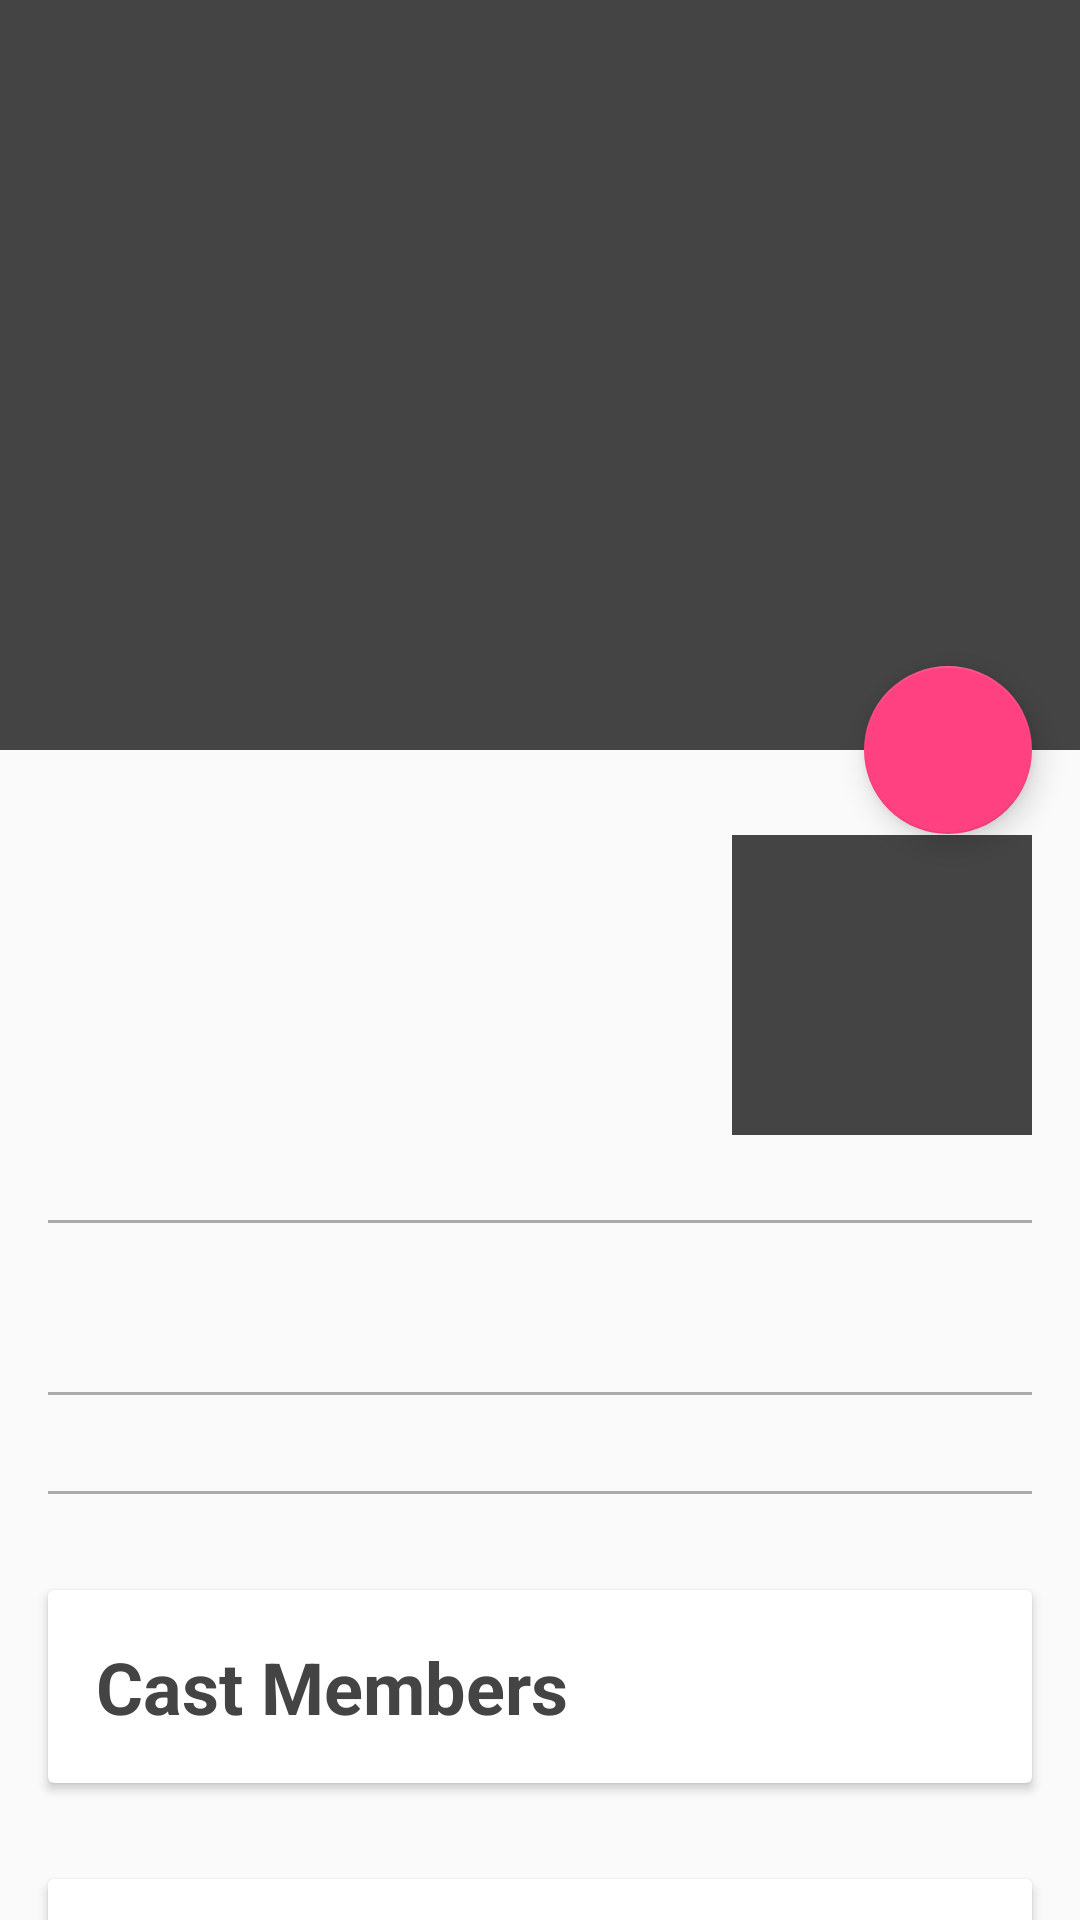

Reconstruct the res/layout file that produces this screen, plus the resources it refers to.
<!-- AndroidManifest.xml: application theme AppTheme -->
<!-- res/layout/fragment_detail.xml -->
<?xml version="1.0" encoding="utf-8"?>
<android.support.design.widget.CoordinatorLayout xmlns:android="http://schemas.android.com/apk/res/android"
    xmlns:app="http://schemas.android.com/apk/res-auto"
    android:layout_width="match_parent"
    android:layout_height="match_parent"
    android:fitsSystemWindows="true">

    <android.support.design.widget.AppBarLayout
        android:id="@+id/appbarLayout"
        android:layout_width="match_parent"
        android:layout_height="wrap_content"
        android:fitsSystemWindows="true"
        android:theme="@style/ThemeOverlay.AppCompat.Dark.ActionBar"
        >

        <android.support.design.widget.CollapsingToolbarLayout
            android:id="@+id/collapsing_toolbar_layout"
            android:layout_width="match_parent"
            android:layout_height="wrap_content"
            app:layout_scrollFlags="scroll|exitUntilCollapsed"
            android:fitsSystemWindows="true"
            app:contentScrim="?attr/colorPrimary"
            app:expandedTitleTextAppearance="@style/Expanded_Toolbar_Detailed_Movie"
            >

            <ImageView
                android:id="@+id/imageView_movie_backdrop"
                android:layout_width="match_parent"
                android:layout_height="@dimen/backdrop_height"
                app:layout_collapseMode="parallax"
                android:fitsSystemWindows="true"
                android:scaleType="centerCrop"
                />

            <android.support.v7.widget.Toolbar
                android:id="@+id/toolbar"
                android:layout_width="match_parent"
                android:layout_height="@dimen/toolbar_fragment_height"
                app:titleTextColor="@android:color/white"
                app:layout_collapseMode="pin"
                />
        </android.support.design.widget.CollapsingToolbarLayout>

    </android.support.design.widget.AppBarLayout>

    <android.support.design.widget.FloatingActionButton
        android:id="@+id/fab"
        android:layout_width="wrap_content"
        android:layout_height="wrap_content"
        android:layout_margin="16dp"
        android:clickable="true"
        android:src="@mipmap/ic_favorite_border_white_48dp"
        app:layout_anchor="@id/appbarLayout"
        app:layout_anchorGravity="bottom|right|end"
        />


    <android.support.v4.widget.NestedScrollView
        android:layout_width="match_parent"
        android:layout_height="match_parent"
        app:layout_behavior="@string/appbar_scrolling_view_behavior">

        <LinearLayout
            android:layout_width="match_parent"
            android:layout_height="wrap_content"
            android:orientation="vertical"
            >

            <include layout="@layout/layout_detail_quick"/>
            <include layout="@layout/line_divider"/>
            <TextView
                android:layout_marginLeft="@dimen/activity_horizontal_margin"
                android:layout_marginStart="@dimen/activity_horizontal_margin"
                android:layout_marginRight="@dimen/activity_horizontal_margin"
                android:layout_marginEnd="@dimen/activity_horizontal_margin"
                android:paddingLeft="@dimen/activity_horizontal_margin"
                android:paddingStart="@dimen/activity_horizontal_margin"
                android:paddingRight="@dimen/activity_horizontal_margin"
                android:paddingEnd="@dimen/activity_horizontal_margin"
                android:layout_width="match_parent"
                android:layout_height="wrap_content"
                android:gravity="center"
                android:id="@+id/textView_movie_overview"
                android:textSize="@dimen/textsize_name"
                />
            <include layout="@layout/line_divider"/>

            <android.support.v7.widget.RecyclerView
                android:id="@+id/recyclerView_gallery"
                android:layout_width="match_parent"
                android:layout_height="@dimen/poster_image_height"
                android:layout_marginBottom="@dimen/activity_vertical_margin"
                android:visibility="gone"
                />

            <include layout="@layout/line_divider"/>
            <include layout="@layout/layout_detail_cast"/>
            <include layout="@layout/layout_detail_review"/>
        </LinearLayout>


    </android.support.v4.widget.NestedScrollView>

</android.support.design.widget.CoordinatorLayout>
<!-- res/layout/layout_detail_quick.xml (included above) -->
<?xml version="1.0" encoding="utf-8"?>
<LinearLayout
xmlns:android="http://schemas.android.com/apk/res/android"
android:layout_width="match_parent"
android:layout_height="wrap_content"
android:orientation="horizontal"
android:layout_marginStart="@dimen/activity_horizontal_margin"
android:layout_marginLeft="@dimen/activity_horizontal_margin"
android:layout_marginEnd="@dimen/activity_horizontal_margin"
android:layout_marginRight="@dimen/activity_horizontal_margin"
android:layout_marginTop="@dimen/activity_vertical_margin"
    >


<LinearLayout
    android:id="@+id/layout_movie_detail"
    android:layout_width="0dp"
    android:layout_height="wrap_content"
    android:orientation="vertical"
    android:layout_weight="1"
    >

    <TextView
        android:id="@+id/textView_movie_name"
        android:layout_width="match_parent"
        android:layout_height="wrap_content"
        android:textStyle="bold"
        android:textSize="@dimen/heading_size"
        />



    <TextView
        android:id="@+id/textView_movie_tagline"
        android:layout_width="match_parent"
        android:layout_height="wrap_content"
        android:layout_marginTop="@dimen/subheading_margin_top"
        android:textSize="@dimen/textsize_name"
        />

    <TextView
        android:id="@+id/textView_movie_release"
        android:layout_width="wrap_content"
        android:layout_height="wrap_content"
        android:layout_marginTop="@dimen/subheading_margin_top"
        />

    <TextView
        android:id="@+id/textView_movie_runtime"
        android:layout_width="wrap_content"
        android:layout_height="wrap_content"
        android:layout_marginTop="@dimen/subheading_margin_top"
        />

</LinearLayout>

<LinearLayout
    android:id="@+id/layout_rating"
    android:layout_width="@dimen/rating_width"
    android:layout_height="@dimen/rating_height"
    android:orientation="vertical"
    android:background="@color/colorPrimary"
    android:gravity="center"
    android:layout_gravity="center"
    android:layout_marginLeft="@dimen/activity_horizontal_margin"
    >

    <TextView
        android:id="@+id/textView_rating"
        android:textColor="@android:color/white"
        android:textStyle="bold"
        android:layout_width="wrap_content"
        android:layout_height="wrap_content"
        android:textSize="40sp"
        android:gravity="center"
        />

    <TextView
        android:id="@+id/textView_votes"
        android:textColor="@android:color/white"
        android:layout_width="wrap_content"
        android:layout_height="wrap_content"
        />

</LinearLayout>


</LinearLayout>
<!-- res/layout/line_divider.xml (included above) -->
<?xml version="1.0" encoding="utf-8"?>
<View xmlns:android="http://schemas.android.com/apk/res/android"
    android:layout_width="match_parent"
    android:layout_height="@dimen/line_divider_height"
    android:background="@android:color/darker_gray"
    android:layout_margin="@dimen/activity_horizontal_margin"
    >

</View>
<!-- res/layout/layout_detail_cast.xml (included above) -->
<?xml version="1.0" encoding="utf-8"?>
<android.support.v7.widget.CardView xmlns:android="http://schemas.android.com/apk/res/android"
    android:layout_width="match_parent"
    android:layout_height="wrap_content"
    android:layout_margin="@dimen/activity_horizontal_margin"
    android:id="@+id/layout_cast"
    >
    <LinearLayout
        android:layout_width="match_parent"
        android:layout_height="match_parent"
        android:orientation="vertical"
        >

        <TextView
            android:id="@+id/textView_Movie_Cast"
            android:layout_width="wrap_content"
            android:layout_height="wrap_content"
            android:textSize="@dimen/heading_size"
            android:textColor="@color/colorPrimary"
            android:text="@string/cast"
            android:textStyle="bold"
            android:layout_marginLeft="@dimen/activity_horizontal_margin"
            android:layout_marginStart="@dimen/activity_horizontal_margin"
            android:layout_marginTop="@dimen/activity_horizontal_margin"
            />

        <android.support.v7.widget.RecyclerView
            android:id="@+id/recyclerView_Cast"
            android:paddingLeft="@dimen/activity_horizontal_margin"
            android:layout_width="match_parent"
            android:layout_height="match_parent"
            android:layout_marginTop="@dimen/activity_vertical_margin"
            />

    </LinearLayout>

</android.support.v7.widget.CardView>
<!-- res/layout/layout_detail_review.xml (included above) -->
<?xml version="1.0" encoding="utf-8"?>
<android.support.v7.widget.CardView
    xmlns:android="http://schemas.android.com/apk/res/android"
    android:layout_width="match_parent"
    android:layout_height="@dimen/review_height"
    android:layout_margin="@dimen/activity_horizontal_margin"
    android:id="@+id/layout_review"
    >

    <LinearLayout
        android:layout_width="match_parent"
        android:layout_height="match_parent"
        android:orientation="vertical"
        android:paddingLeft="@dimen/activity_horizontal_margin"
        android:paddingStart="@dimen/activity_horizontal_margin"
        android:paddingEnd="@dimen/activity_horizontal_margin"
        android:paddingRight="@dimen/activity_horizontal_margin"
        android:paddingTop="@dimen/activity_vertical_margin"
        android:paddingBottom="@dimen/activity_vertical_margin"
        >

        <TextView
            android:id="@+id/textView_User_Reviews"
            android:layout_width="wrap_content"
            android:layout_height="wrap_content"
            android:textSize="@dimen/heading_size"
            android:textColor="@color/colorPrimary"
            android:text="@string/reviews"
            android:textStyle="bold"
            />

        <TextView
            android:id="@+id/textView_User_Reviews_Content"
            android:layout_width="wrap_content"
            android:layout_height="wrap_content"
            android:layout_marginTop="@dimen/activity_vertical_margin"
            android:layout_marginLeft="@dimen/activity_horizontal_margin"
            android:layout_marginStart="@dimen/activity_horizontal_margin"
            android:layout_marginRight="@dimen/activity_horizontal_margin"
            android:layout_marginEnd="@dimen/activity_horizontal_margin"
            android:textSize="@dimen/textsize_name"
            android:gravity="center"
            android:ellipsize="end"
            android:maxLines="4"
            />

    </LinearLayout>

    <TextView
        android:id="@+id/textView_User_Reviews_Readmore"
        android:layout_width="wrap_content"
        android:layout_height="wrap_content"
        android:textSize="@dimen/textsize_name"
        android:textColor="@color/colorPrimary"
        android:text="@string/read_more"
        android:textStyle="italic"
        android:layout_gravity="bottom|end"
        android:layout_marginBottom="@dimen/activity_vertical_margin"
        android:layout_marginEnd="@dimen/activity_horizontal_margin"
        android:layout_marginRight="@dimen/activity_horizontal_margin"
        />
</android.support.v7.widget.CardView>
<!-- resources referenced by this layout -->
<resources>
  <color name="colorPrimary">#444444</color>
  <dimen name="activity_horizontal_margin">16dp</dimen>
  <dimen name="activity_vertical_margin">16dp</dimen>
  <dimen name="backdrop_height">250dp</dimen>
  <dimen name="heading_size">24sp</dimen>
  <dimen name="line_divider_height">1dp</dimen>
  <dimen name="poster_image_height">210dp</dimen>
  <dimen name="rating_height">100dp</dimen>
  <dimen name="rating_width">100dp</dimen>
  <dimen name="review_height">200dp</dimen>
  <dimen name="subheading_margin_top">10dp</dimen>
  <dimen name="textsize_name">18sp</dimen>
  <dimen name="toolbar_fragment_height">56dp</dimen>
  <string name="cast">Cast Members</string>
  <string name="read_more">Find More</string>
  <string name="reviews">User Reviews</string>
  <style name="Expanded_Toolbar_Detailed_Movie" parent="@android:style/TextAppearance.Medium">
          <item name="android:textSize">0sp</item>
      </style>
  <style name="AppTheme" parent="Theme.AppCompat.Light.NoActionBar">
          
          <item name="colorPrimary">@color/colorPrimary</item>
          <item name="colorPrimaryDark">@color/colorPrimaryDark</item>
          <item name="colorAccent">@color/colorAccent</item>
      </style>
  <color name="colorPrimaryDark">#000000</color>
  <color name="colorAccent">#FF4081</color>
</resources>
